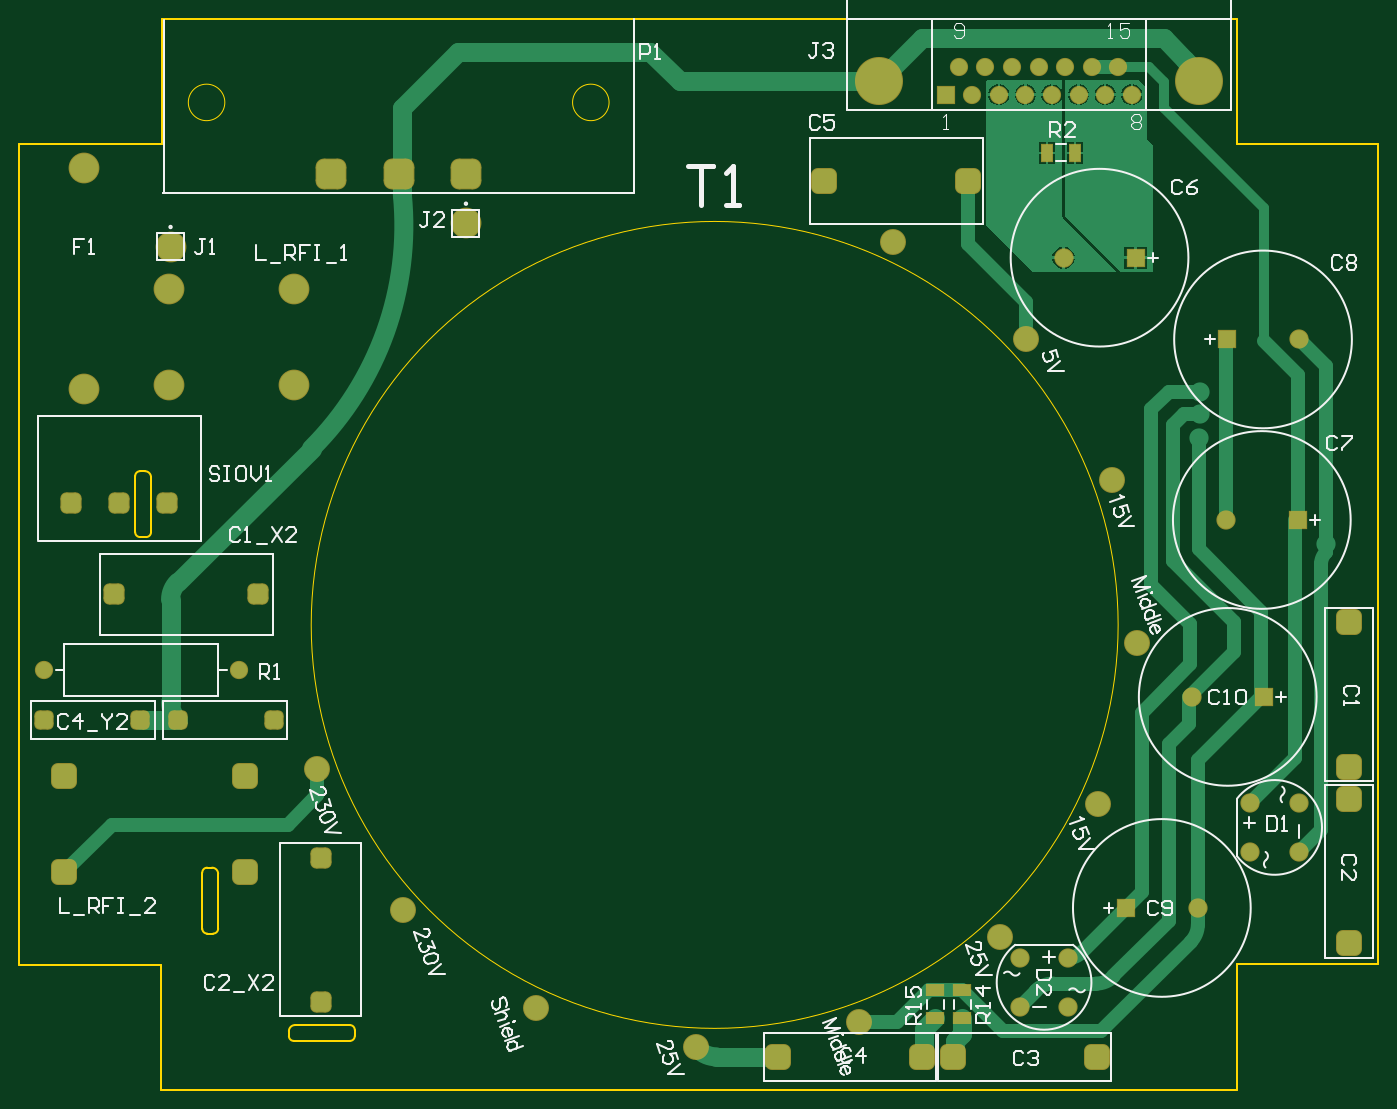
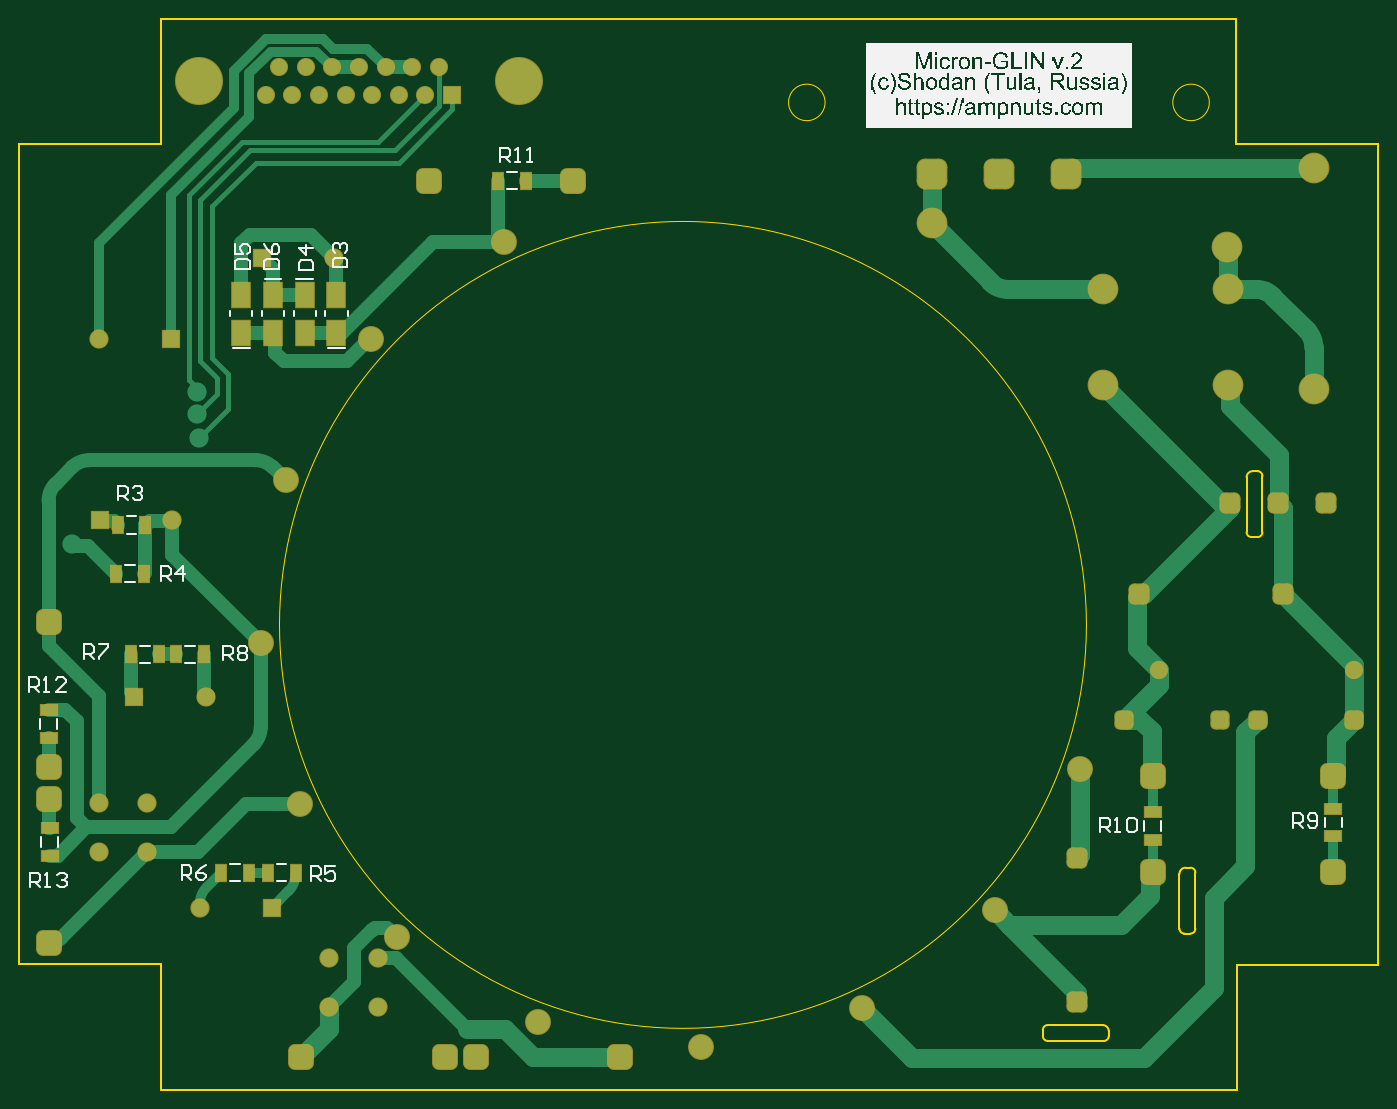
Circuit board: 7 layer files. Board 141.5 x 111.5 mm.
- bottom_copper: PCB1.GBL (12863 bytes)
- bottom_silk: PCB1.GBO (157986 bytes)
- bottom_mask: PCB1.GBS (5512 bytes)
- outline: PCB1.GKO (1964 bytes)
- top_copper: PCB1.GTL (14329 bytes)
- top_silk: PCB1.GTO (22268 bytes)
- top_mask: PCB1.GTS (5010 bytes)

=== bottom_copper: PCB1.GBL (12863 bytes, source omitted) ===
=== bottom_silk: PCB1.GBO (157986 bytes, source omitted) ===
=== bottom_mask: PCB1.GBS (5512 bytes, source withheld) ===
=== outline: PCB1.GKO ===
G04*
G04 #@! TF.GenerationSoftware,Altium Limited,Altium Designer,22.4.2 (48)*
G04*
G04 Layer_Color=16711935*
%FSLAX25Y25*%
%MOIN*%
G70*
G04*
G04 #@! TF.SameCoordinates,23B923AA-DDFE-472D-9B1F-352181B22740*
G04*
G04*
G04 #@! TF.FilePolarity,Positive*
G04*
G01*
G75*
%ADD12C,0.01000*%
%ADD13C,0.00591*%
D12*
X-141000Y-195000D02*
G03*
X-143000Y-193000I-2000J0D01*
G01*
Y-199500D02*
G03*
X-141000Y-197500I0J2000D01*
G01*
X-168000D02*
G03*
X-166000Y-199500I2000J0D01*
G01*
X-165500Y-193000D02*
G03*
X-168000Y-195500I0J-2500D01*
G01*
X-197000Y-131000D02*
G03*
X-199500Y-128500I-2500J0D01*
G01*
X-201500D02*
G03*
X-203500Y-130500I0J-2000D01*
G01*
Y-153500D02*
G03*
X-201500Y-155500I2000J0D01*
G01*
X-199000D02*
G03*
X-197000Y-153500I0J2000D01*
G01*
X-226500Y7000D02*
G03*
X-224500Y9000I0J2000D01*
G01*
X-231000D02*
G03*
X-229000Y7000I2000J0D01*
G01*
Y34000D02*
G03*
X-231000Y32000I0J-2000D01*
G01*
X-224500Y31500D02*
G03*
X-227000Y34000I-2500J0D01*
G01*
X-156000Y-193000D02*
X-143000D01*
X-141000Y-197500D02*
Y-195000D01*
X-166000Y-199500D02*
X-143000D01*
X-168000Y-197500D02*
Y-195500D01*
X-165500Y-193000D02*
X-156000D01*
X-197000Y-140500D02*
Y-131000D01*
X-201500Y-128500D02*
X-199500D01*
X-203500Y-153500D02*
Y-130500D01*
X-201500Y-155500D02*
X-199000D01*
X-197000Y-153500D02*
Y-140500D01*
X-224500Y9000D02*
Y22000D01*
X-229000Y7000D02*
X-226500D01*
X-231000Y9000D02*
Y32000D01*
X-229000Y34000D02*
X-227000D01*
X-224500Y22000D02*
Y31500D01*
X278543Y-168000D02*
X278543Y168000D01*
X-220500Y-219488D02*
X220500D01*
Y168000D02*
X278500D01*
X220500Y-219500D02*
Y-168000D01*
X278500D01*
X-278543Y-168500D02*
X-278543Y168000D01*
X-220000Y219488D02*
X220500Y219488D01*
Y168000D02*
Y219500D01*
X-278500Y168000D02*
X-220000D01*
Y219500D01*
X-220500Y-219500D02*
Y-168500D01*
X-278500D02*
X-220500D01*
D13*
X-36779Y185134D02*
G03*
X-36779Y185134I-7480J0D01*
G01*
X-194260D02*
G03*
X-194260Y185134I-7480J0D01*
G01*
X171854Y-29000D02*
G03*
X171854Y-29000I-165354J0D01*
G01*
M02*

=== top_copper: PCB1.GTL (14329 bytes, source omitted) ===
=== top_silk: PCB1.GTO (22268 bytes, source omitted) ===
=== top_mask: PCB1.GTS (5010 bytes, source withheld) ===
